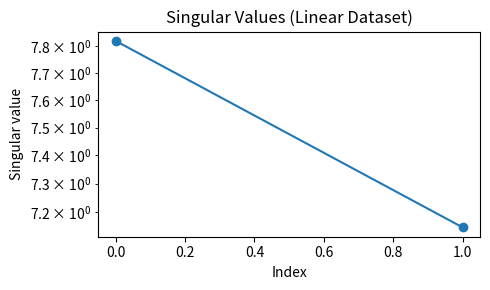
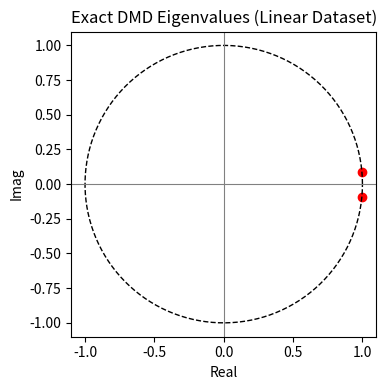
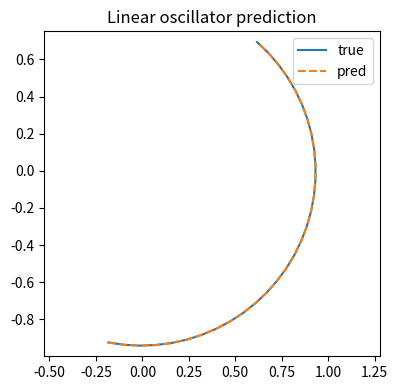
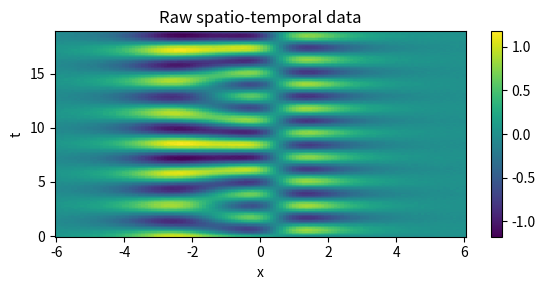
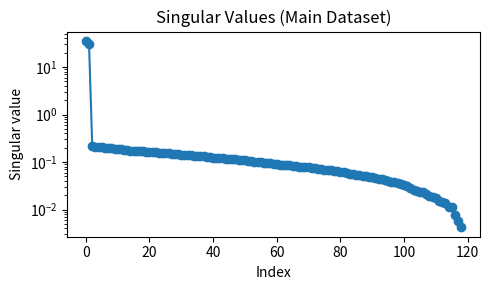
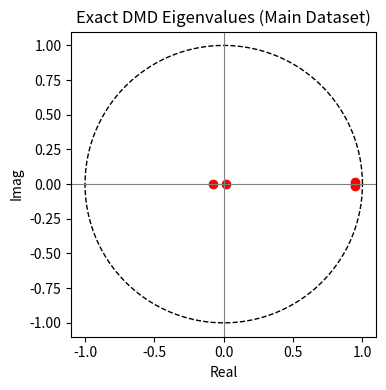
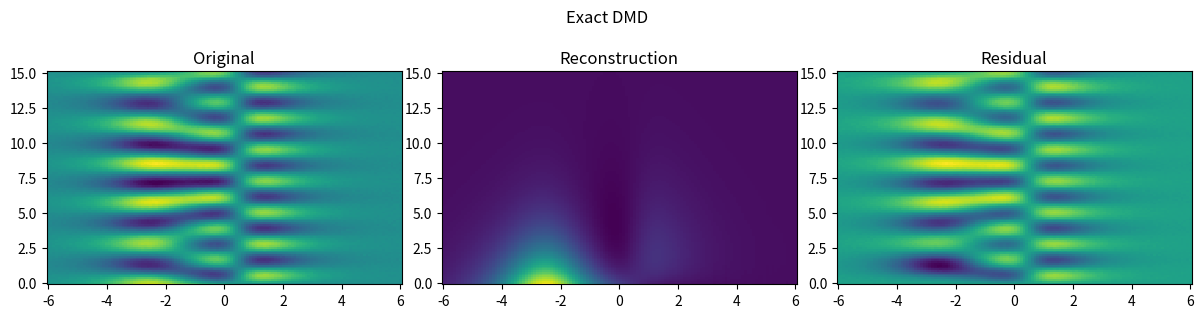
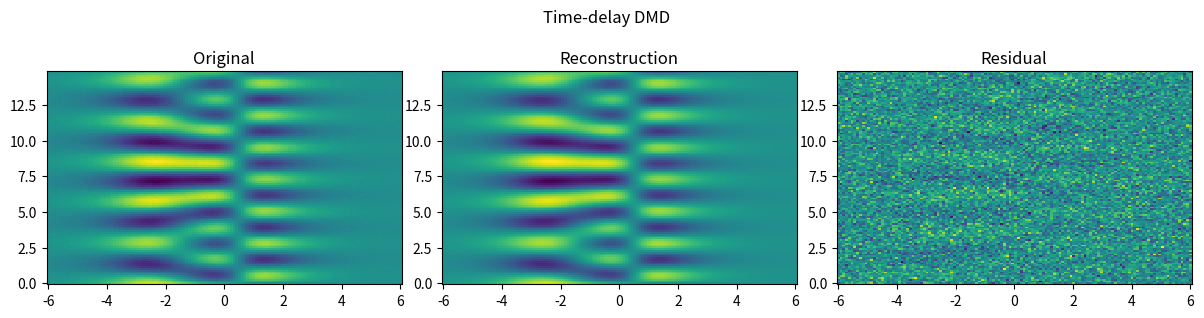
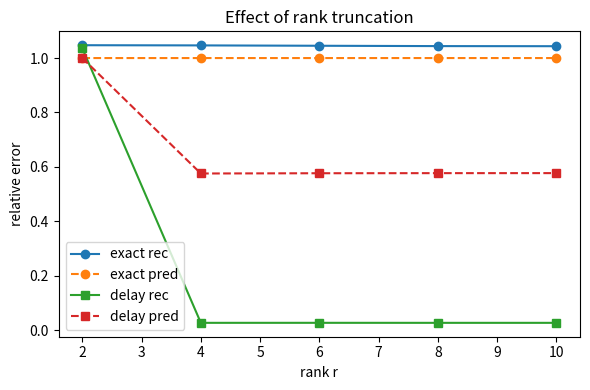

Generate these figures, in order, with matplotlib:
import numpy as np
import matplotlib.pyplot as plt
import pandas as pd
# 1. DATASETS

def make_linear_oscillator_data(nt=120, dt=0.05, alpha=0.00, omega=1.50, x0=np.array([1.0, 0.0])):
    A_true = np.array([
        [np.exp(alpha*dt)*np.cos(omega*dt), -np.exp(alpha*dt)*np.sin(omega*dt)],
        [np.exp(alpha*dt)*np.sin(omega*dt),  np.exp(alpha*dt)*np.cos(omega*dt)]
    ])

    X = np.zeros((nt, 2), dtype=float)
    X[0] = x0
    for k in range(nt - 1):
        X[k+1] = A_true @ X[k]

    lam_true = np.linalg.eigvals(A_true)
    t = np.arange(nt) * dt
    return X, t, A_true, lam_true

def make_spatiotemporal_data(nx=128, nt=140, noise_level=0.0):
    x = np.linspace(-6, 6, nx)
    t = np.linspace(0, 6*np.pi, nt)
    xgrid, tgrid = np.meshgrid(x, t)
    f1 = (1.0 / np.cosh(xgrid + 2.5)) * np.cos(2.2 * tgrid)
    f2 = (1.6 / np.cosh(xgrid - 0.5)) * np.tanh(xgrid - 0.5) * np.sin(2.8 * tgrid)
    X = f1 + f2
    if noise_level > 0:
        X = X + noise_level * np.random.randn(*X.shape)
    return X, x, t
# 2. 

def build_snapshot_matrices(X):
    Xsnap = X.T
    X1 = Xsnap[:, :-1]
    X2 = Xsnap[:, 1:]
    return X1, X2

def rel_fro_error(X_true, X_pred):
    return np.linalg.norm(X_true - X_pred, ord='fro') / np.linalg.norm(X_true, ord='fro')

def train_test_split_snapshots(X, train_ratio=0.8):
    nt = X.shape[0]
    ntrain = int(train_ratio * nt)
    return X[:ntrain], X[ntrain:]

def exact_dmd(X, r):
    X1, X2 = build_snapshot_matrices(X)
    U, S, Vh = np.linalg.svd(X1, full_matrices=False)
    r = min(r, len(S))
    Ur = U[:, :r]
    Sr = np.diag(S[:r])
    Vr = Vh[:r, :].T
    Ar = Ur.T @ X2 @ Vr @ np.linalg.inv(Sr)
    lam, W = np.linalg.eig(Ar)
    Phi = X2 @ Vr @ np.linalg.inv(Sr) @ W
    x1 = X1[:, 0]
    b = np.linalg.pinv(Phi) @ x1
    return {
        "X1": X1,
        "X2": X2,
        "U": U, "S": S, "Vh": Vh,
        "Ur": Ur, "Sr": Sr, "Vr": Vr,
        "Ar": Ar,
        "lam": lam,
        "W": W,
        "Phi": Phi,
        "b": b,
        "r": r
    }

def reconstruct_from_dmd(model, n_steps):
    Phi = model["Phi"]
    lam = model["lam"]
    b = model["b"]
    n_features = Phi.shape[0]
    Xrec = np.zeros((n_features, n_steps), dtype=complex)
    for k in range(n_steps):
        Xrec[:, k] = Phi @ (b * (lam ** k))
    return Xrec.T 
# 4. TIME-DELAY  DMD

def make_delay_embedding(X, d):
    nt, nx = X.shape
    Y = []
    for k in range(nt - d + 1):
        Y.append(X[k:k+d].reshape(-1))
    return np.array(Y)

def delay_dmd(X, r, d=2):
    Y = make_delay_embedding(X, d)
    model = exact_dmd(Y, r)
    model["delay"] = d
    model["embedded_data"] = Y
    return model

def reconstruct_from_delay_dmd(model, n_steps, nx):
    Yrec = reconstruct_from_dmd(model, n_steps)  
    Xrec = Yrec[:, :nx]
    return Xrec
# 5. Evalutions

def evaluate_exact_dmd(X, r, train_ratio=0.8):
    X_train, X_test = train_test_split_snapshots(X, train_ratio=train_ratio)
    model = exact_dmd(X_train, r=r)
    Xrec_train = reconstruct_from_dmd(model, n_steps=len(X_train)).real
    rec_err = rel_fro_error(X_train, Xrec_train)
    Xpred_all = reconstruct_from_dmd(model, n_steps=len(X_train) + len(X_test)).real
    Xpred_test = Xpred_all[len(X_train):]
    pred_err = rel_fro_error(X_test, Xpred_test)
    return {
        "model": model,
        "X_train": X_train,
        "X_test": X_test,
        "Xrec_train": Xrec_train,
        "Xpred_test": Xpred_test,
        "rec_err": rec_err,
        "pred_err": pred_err
    }

def evaluate_delay_dmd(X, r, d=2, train_ratio=0.8):
    X_train, X_test = train_test_split_snapshots(X, train_ratio=train_ratio)
    nx = X.shape[1]
    model = delay_dmd(X_train, r=r, d=d)
    n_train_emb = len(X_train) - d + 1
    Xrec_train = reconstruct_from_delay_dmd(model, n_steps=n_train_emb, nx=nx).real
    Xtrain_target = X_train[:n_train_emb]
    rec_err = rel_fro_error(Xtrain_target, Xrec_train)
    total_steps = n_train_emb + len(X_test)
    Xpred_all = reconstruct_from_delay_dmd(model, n_steps=total_steps, nx=nx).real
    Xpred_test = Xpred_all[n_train_emb:]
    pred_err = rel_fro_error(X_test[:len(Xpred_test)], Xpred_test)
    return {
        "model": model,
        "X_train": X_train,
        "X_test": X_test,
        "Xrec_train": Xrec_train,
        "Xtrain_target": Xtrain_target,
        "Xpred_test": Xpred_test,
        "rec_err": rec_err,
        "pred_err": pred_err
    }


def rank_sweep_exact(X, ranks, train_ratio=0.8):
    rec_errs, pred_errs = [], []
    for r in ranks:
        out = evaluate_exact_dmd(X, r=r, train_ratio=train_ratio)
        rec_errs.append(out["rec_err"])
        pred_errs.append(out["pred_err"])
    return np.array(rec_errs), np.array(pred_errs)


def rank_sweep_delay(X, ranks, d=2, train_ratio=0.8):
    rec_errs, pred_errs = [], []
    for r in ranks:
        out = evaluate_delay_dmd(X, r=r, d=d, train_ratio=train_ratio)
        rec_errs.append(out["rec_err"])
        pred_errs.append(out["pred_err"])
    return np.array(rec_errs), np.array(pred_errs)
# 6. PLOTTING

def plot_singular_values(model, title="Singular Values"):
    S = model["S"]
    plt.figure(figsize=(5, 3))
    plt.semilogy(S, 'o-')
    plt.title(title)
    plt.xlabel("Index")
    plt.ylabel("Singular value")
    plt.tight_layout()
    plt.show()

def plot_eigs(lam, title="DMD Eigenvalues"):
    theta = np.linspace(0, 2*np.pi, 400)
    plt.figure(figsize=(4, 4))
    plt.plot(np.cos(theta), np.sin(theta), 'k--', linewidth=1)
    plt.scatter(lam.real, lam.imag, c='r')
    plt.axhline(0, color='gray', linewidth=0.8)
    plt.axvline(0, color='gray', linewidth=0.8)
    plt.gca().set_aspect('equal')
    plt.title(title)
    plt.xlabel("Real")
    plt.ylabel("Imag")
    plt.tight_layout()
    plt.show()

def plot_timeseries_2d(X_true, X_pred=None, title="2D trajectory"):
    plt.figure(figsize=(4, 4))
    plt.plot(X_true[:, 0], X_true[:, 1], label="true")
    if X_pred is not None:
        plt.plot(X_pred[:, 0], X_pred[:, 1], '--', label="pred")
    plt.axis('equal')
    plt.title(title)
    plt.legend()
    plt.tight_layout()
    plt.show()

def plot_spatiotemporal(X, x, t, title="Field"):
    xgrid, tgrid = np.meshgrid(x, t)
    plt.figure(figsize=(6, 3))
    plt.pcolormesh(xgrid, tgrid, X.real, shading='auto')
    plt.colorbar()
    plt.title(title)
    plt.xlabel("x")
    plt.ylabel("t")
    plt.tight_layout()
    plt.show()

def plot_reconstruction_comparison(X_true, X_rec, x, t, title_prefix="Exact DMD"):
    xgrid, tgrid = np.meshgrid(x, t[:len(X_rec)])
    fig, axs = plt.subplots(1, 3, figsize=(12, 3.2))
    axs[0].pcolormesh(xgrid, tgrid, X_true[:len(X_rec)].real, shading='auto')
    axs[0].set_title("Original")
    axs[1].pcolormesh(xgrid, tgrid, X_rec.real, shading='auto')
    axs[1].set_title("Reconstruction")
    axs[2].pcolormesh(xgrid, tgrid, (X_true[:len(X_rec)] - X_rec).real, shading='auto')
    axs[2].set_title("Residual")
    fig.suptitle(title_prefix)
    plt.tight_layout()
    plt.show()

def plot_rank_errors(ranks, rec_err_exact, pred_err_exact, rec_err_delay, pred_err_delay):
    plt.figure(figsize=(6, 4))
    plt.plot(ranks, rec_err_exact, 'o-', label='exact rec')
    plt.plot(ranks, pred_err_exact, 'o--', label='exact pred')
    plt.plot(ranks, rec_err_delay, 's-', label='delay rec')
    plt.plot(ranks, pred_err_delay, 's--', label='delay pred')
    plt.xlabel("rank r")
    plt.ylabel("relative error")
    plt.title("Effect of rank truncation")
    plt.legend()
    plt.tight_layout()
    plt.show()
    
# 7. RUN THE PROJECT

X_lin, t_lin, A_true, lam_true = make_linear_oscillator_data(nt=150, dt=0.05, alpha=-0.01, omega=1.8)
out_lin = evaluate_exact_dmd(X_lin, r=2, train_ratio=0.8)

print("True eigenvalues:", lam_true)
print("Exact DMD eigenvalues:", out_lin["model"]["lam"])
print("Linear reconstruction error:", out_lin["rec_err"])
print("Linear prediction error:", out_lin["pred_err"])

plot_singular_values(out_lin["model"], title="Singular Values (Linear Dataset)")
plot_eigs(out_lin["model"]["lam"], title="Exact DMD Eigenvalues (Linear Dataset)")
plot_timeseries_2d(out_lin["X_test"], out_lin["Xpred_test"], title="Linear oscillator prediction")

X_sp, x_sp, t_sp = make_spatiotemporal_data(nx=128, nt=150, noise_level=0.01)

out_ex = evaluate_exact_dmd(X_sp, r=4, train_ratio=0.8)
out_td = evaluate_delay_dmd(X_sp, r=4, d=3, train_ratio=0.8)

print("Spatio-temporal exact rec error:", out_ex["rec_err"])
print("Spatio-temporal exact pred error:", out_ex["pred_err"])
print("Spatio-temporal delay rec error:", out_td["rec_err"])
print("Spatio-temporal delay pred error:", out_td["pred_err"])

plot_spatiotemporal(X_sp, x_sp, t_sp, title="Raw spatio-temporal data")
plot_singular_values(out_ex["model"], title="Singular Values (Main Dataset)")
plot_eigs(out_ex["model"]["lam"], title="Exact DMD Eigenvalues (Main Dataset)")
plot_reconstruction_comparison(out_ex["X_train"], out_ex["Xrec_train"], x_sp, t_sp[:len(out_ex["X_train"])], title_prefix="Exact DMD")
plot_reconstruction_comparison(out_td["Xtrain_target"], out_td["Xrec_train"], x_sp, t_sp[:len(out_td["Xtrain_target"])], title_prefix="Time-delay DMD")

ranks = [2, 4, 6, 8, 10]
rec_e, pred_e = rank_sweep_exact(X_sp, ranks, train_ratio=0.8)
rec_d, pred_d = rank_sweep_delay(X_sp, ranks, d=3, train_ratio=0.8)
plot_rank_errors(ranks, rec_e, pred_e, rec_d, pred_d)

r_report = 4
d_report = 3

table_errors = pd.DataFrame({
    "Method": ["Exact DMD", "Time-delay DMD"],
    "Rank r": [r_report, r_report],
    "Delay d": ["-", d_report],
    "Reconstruction Error": [out_ex["rec_err"], out_td["rec_err"]],
    "Prediction Error": [out_ex["pred_err"], out_td["pred_err"]]
})

table_errors_rounded = table_errors.copy()
table_errors_rounded["Reconstruction Error"] = table_errors_rounded["Reconstruction Error"].map(lambda x: f"{x:.4f}")
table_errors_rounded["Prediction Error"] = table_errors_rounded["Prediction Error"].map(lambda x: f"{x:.4f}")

print(table_errors_rounded)
table_errors_rounded.to_csv("Table1_relative_errors.csv", index=False)
